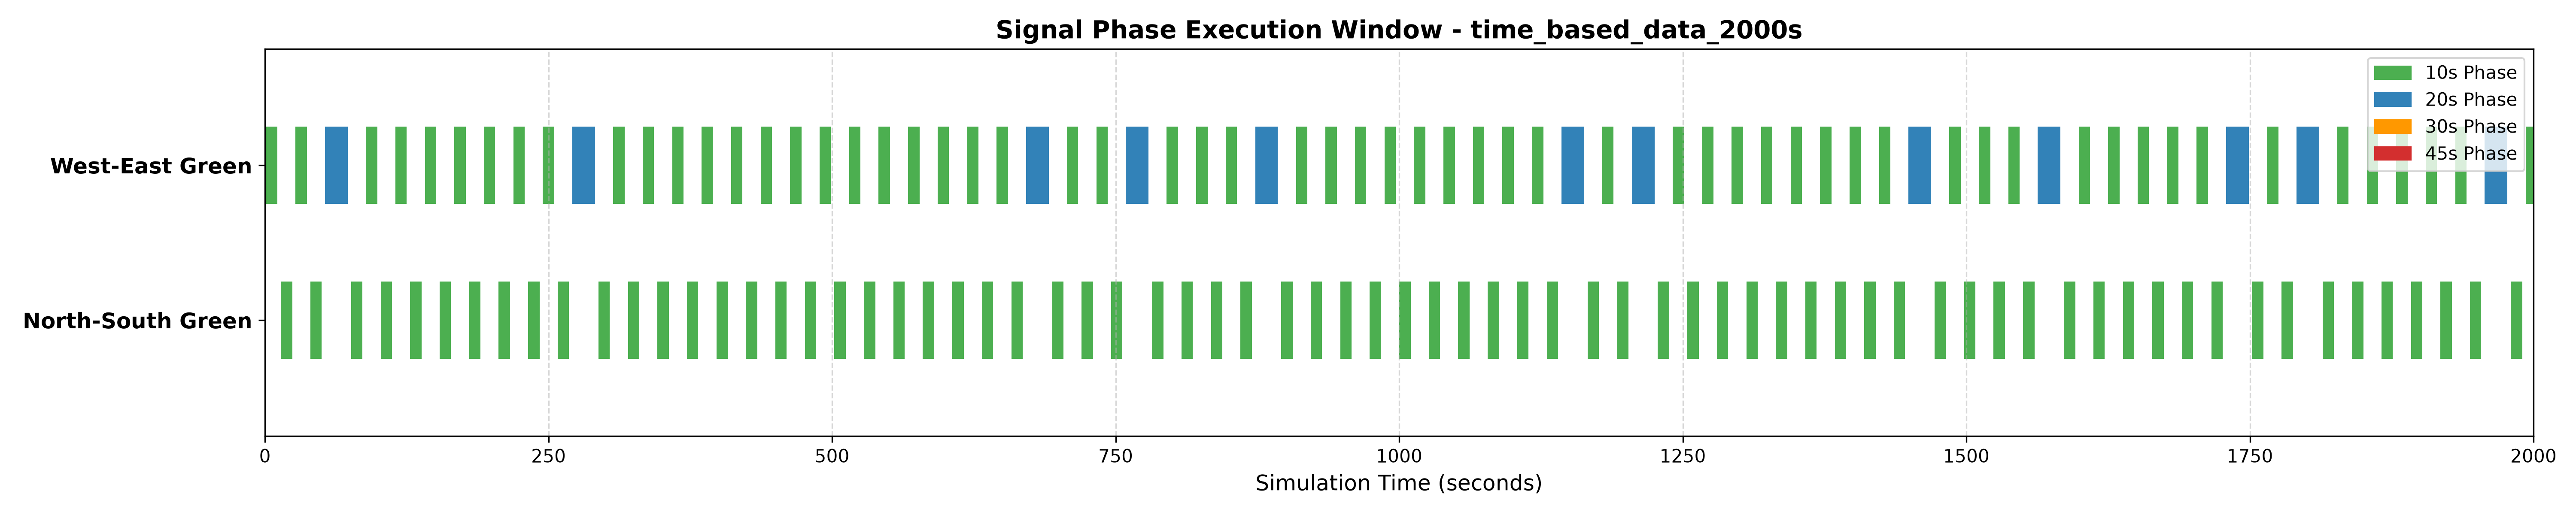

The data file committed next to this chart (first rows):
Sim_Time_s, Current_Phase, Phase_Duration_s, WE_Queue, NS_Queue, WE_WaitTime, NS_WaitTime, Total_Throughput
1.0, WE_Green, 1, 0, 0, 0.0, 0.0, 0
2.0, WE_Green, 2, 0, 0, 0.0, 0.0, 0
3.0, WE_Green, 3, 0, 0, 0.0, 0.0, 0
4.0, WE_Green, 4, 0, 0, 0.0, 0.0, 0
5.0, WE_Green, 5, 0, 0, 0.0, 0.0, 0
6.0, WE_Green, 6, 0, 0, 0.0, 0.0, 0
7.0, WE_Green, 7, 0, 0, 0.0, 0.0, 0
8.0, WE_Green, 8, 0, 0, 0.0, 0.0, 0
9.0, WE_Green, 9, 0, 1, 0.0, 1.0, 0
10.0, WE_Green, 10, 0, 2, 0.0, 3.0, 0
11.0, WE_Yellow, 1, 0, 2, 0.0, 5.0, 1
12.0, WE_Yellow, 2, 0, 3, 0.0, 8.0, 1
13.0, WE_Yellow, 3, 0, 3, 0.0, 11.0, 1
14.0, NS_Green, 1, 0, 3, 0.0, 9.0, 1
15.0, NS_Green, 2, 0, 3, 0.0, 7.0, 2
16.0, NS_Green, 3, 0, 2, 0.0, 5.0, 2
17.0, NS_Green, 4, 0, 1, 0.0, 3.0, 2
18.0, NS_Green, 5, 1, 0, 1.0, 0.0, 2
19.0, NS_Green, 6, 2, 0, 3.0, 0.0, 2
20.0, NS_Green, 7, 2, 0, 5.0, 0.0, 3
21.0, NS_Green, 8, 2, 0, 7.0, 0.0, 3
22.0, NS_Green, 9, 2, 0, 9.0, 0.0, 4
23.0, NS_Green, 10, 2, 0, 11.0, 0.0, 4
24.0, NS_Yellow, 1, 3, 0, 14.0, 0.0, 5
25.0, NS_Yellow, 2, 3, 0, 17.0, 0.0, 5
26.0, NS_Yellow, 3, 3, 1, 20.0, 1.0, 5
27.0, WE_Green, 1, 3, 1, 14.0, 2.0, 6
28.0, WE_Green, 2, 2, 1, 7.0, 3.0, 6
29.0, WE_Green, 3, 2, 2, 4.0, 5.0, 6
30.0, WE_Green, 4, 2, 2, 3.0, 7.0, 6
31.0, WE_Green, 5, 1, 3, 2.0, 10.0, 6
32.0, WE_Green, 6, 0, 4, 0.0, 14.0, 6
33.0, WE_Green, 7, 0, 4, 0.0, 18.0, 6
34.0, WE_Green, 8, 0, 5, 0.0, 23.0, 6
35.0, WE_Green, 9, 0, 5, 0.0, 28.0, 7
36.0, WE_Green, 10, 0, 5, 0.0, 33.0, 7
37.0, WE_Yellow, 1, 0, 5, 0.0, 38.0, 8
38.0, WE_Yellow, 2, 0, 5, 0.0, 43.0, 9
39.0, WE_Yellow, 3, 0, 5, 0.0, 48.0, 9
40.0, NS_Green, 1, 0, 4, 0.0, 38.0, 9
41.0, NS_Green, 2, 1, 3, 1.0, 29.0, 10
42.0, NS_Green, 3, 2, 2, 3.0, 20.0, 11
43.0, NS_Green, 4, 3, 1, 6.0, 10.0, 11
44.0, NS_Green, 5, 3, 0, 9.0, 0.0, 11
45.0, NS_Green, 6, 3, 0, 12.0, 0.0, 11
46.0, NS_Green, 7, 4, 0, 16.0, 0.0, 12
47.0, NS_Green, 8, 5, 0, 20.0, 0.0, 12
48.0, NS_Green, 9, 5, 0, 25.0, 0.0, 12
49.0, NS_Green, 10, 5, 0, 30.0, 0.0, 13
50.0, NS_Yellow, 1, 5, 0, 35.0, 0.0, 14
51.0, NS_Yellow, 2, 5, 0, 40.0, 0.0, 14
52.0, NS_Yellow, 3, 5, 0, 45.0, 0.0, 15
53.0, WE_Green, 1, 4, 0, 37.0, 0.0, 15
54.0, WE_Green, 2, 4, 1, 29.0, 1.0, 16
55.0, WE_Green, 3, 4, 1, 21.0, 2.0, 16
56.0, WE_Green, 4, 3, 2, 14.0, 4.0, 16
57.0, WE_Green, 5, 2, 2, 7.0, 6.0, 16
58.0, WE_Green, 6, 1, 3, 4.0, 9.0, 16
59.0, WE_Green, 7, 0, 4, 0.0, 13.0, 16
60.0, WE_Green, 8, 0, 4, 0.0, 17.0, 16
... 1,940 more rows
